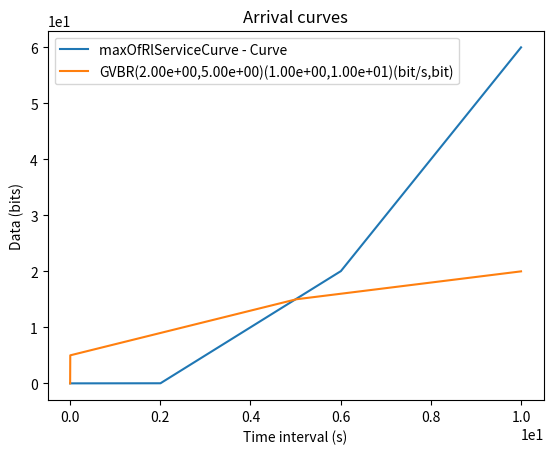

Here is the Python script that generated this plot:
#!/usr/bin/python3
#
# This file is part of xTFA
# Copyright (c) 2021-2022 Ludovic Thomas (ISAE-SUPAERO)
# 
# This program is free software: you can redistribute it and/or modify  
# it under the terms of the GNU General Public License as published by  
# the Free Software Foundation, version 3.
#
# This program is distributed in the hope that it will be useful, but 
# WITHOUT ANY WARRANTY; without even the implied warranty of 
# MERCHANTABILITY or FITNESS FOR A PARTICULAR PURPOSE. See the GNU 
# General Public License for more details.
#
# You should have received a copy of the GNU General Public License 
# along with this program. If not, see <http://www.gnu.org/licenses/>.

"""
This module contains a toolbox for classical min-plus curves and min-plus operations
"""

import copy
import itertools
from typing import List, Tuple, Union
import numpy as np
import matplotlib.pyplot as plt
import math

def copydoc(fromfunc, sep="\n"):
    """
    Decorator: Copy the docstring of `fromfunc`
    """
    def _decorator(func):
        sourcedoc = fromfunc.__doc__
        if func.__doc__ == None:
            func.__doc__ = sourcedoc
        else:
            func.__doc__ = sep.join([sourcedoc, func.__doc__])
        return func
    return _decorator

#EXCEPTIONS

class ArrivalCurveNotDefinedForThisValue(Exception):
    def __init__(self,s_value,**kargs):
        self._s_value = s_value
        self._string = kargs.get("string","The arrival curve is not defined for value %e" % (self._s_value))
    def __str__(self):
        return(self._string)
    def getSValue(self):
        return self._s_value

class LocallyUnstableSystem(Exception):
    def __str__(self):
        return("Cannot compute delay bound because the system bounds are unstable: the long-term rate of the service curve is lower than the long-term rate of the arrival curve")

#CURVES
class Curve:
    '''
    General interface for arrival curves
    '''
    _name: str

    def __init__(self, **kargs):
        self._name = kargs.get("name","")

    def set_name(self, name: str) -> None:
        self._name = name

    def get_name(self) -> str:
        return self._name
    
    def ceil_bursts(self) -> None:
        raise NotImplementedError()

    def __mul__(self, curve: 'Curve') -> 'Curve':
        """ Min-Plus convolution of two curves

        Arguments:
            curve {Curve} -- the curve with which to do the min-plus convolution
        
        Returns:
            Curve -- self (min-plus convolution) serviceCurve
        """
        return NotImplemented
    
    def __mod__(self, sc: 'Curve') -> float:
        """ (Positive) Maximal horizontal distance between self as arrival curve et sc as service curve, or 0 if self is always left

        Arguments:
            sc {Curve} -- the service curve
        
        Returns:
            float -- h(self,sc), maximum horizontal distance
        """
        return NotImplemented

    def get_max_vertical_distance(self, serviceCurve: 'Curve') -> float:
        return NotImplemented


    def worsen_arrival_curve_due_to_clock_async(self, rho: float, eta: float) -> 'Curve':
        """Worsen the arrival curve because we change the observing clock
        When the network is not synchronized

        Args:
            rho (float): stability bound of the clocks in the network
            eta (float): time-jitter bound of the clocks in the network

        Returns:
            Curve: the worsened curve
        """
        return NotImplemented
    
    def worsen_arrival_curve_due_to_clock_sync(self, rho: float, eta: float, delta:float) -> 'Curve':
        """Worsen the arrival curve because we change the observing clock.
        When the network is synchronized.

        Args:
            rho (float): stability bound of the clocks in the network
            eta (float): time-jitter bound of the clocks in the network
            delta (float): synchronization precision

        Returns:
            Curve: the worsened curve
        """
        return NotImplemented


    def __add__(self, curve: 'Curve') -> 'Curve':
        """ Addition of two curves

        Arguments:
            curve {Curve} -- the curve to add to self
        
        Returns:
            Curve -- the addition self + curve
        """
        return NotImplemented
    
    def __truediv__(self, curve: 'Curve') -> 'Curve':
        """ Min-plus deconvolution of 'self' by 'curve'

        Args:
            curve (Curve): the curve on the right of the deconvolution

        Returns:
            Curve: the result of the min-plus deconvolution
        """
        return NotImplemented

    def __eq__(self, o: object) -> bool:
        """Checks the equality between two curves
        """
        return False

    def is_dominating(self, other: 'Curve') -> bool:
        """ Returns True if self is dominating other. 
            That is for all t>=0, self(t) >= other(t)

            in convex piecewise linear curve, self dominates other if self * other is the same as other
        """
        return (self * other).__eq__(other)

    def get_value_at_s(self, s: float) -> float:
        """Returns the value of the arrival curve at s - if it exists
        
        Arguments:
            s {float} -- the value at which to compute the arrival curve
        
        Returns:
            float -- the value of the arrival curve at s - if it exists
        """
        return NotImplemented

    def get_value_at_s_plus(self, s: float) -> float:
        """Returns lim_{x->s,x>s} of the value of the arrival curve
        
        Arguments:
            s {float} -- s
        
        Returns:
            float -- lim_{x->s,x>s}(alpha(x))
        """
        return NotImplemented
    
    def get_value_at_s_moins(self, s: float) -> float:
        """Returns lim_{x->s,x<s} of the value of the arrival curve - if it exists
        
        Arguments:
            s {float} -- s
        Returns:
            float -- lim_{x->s,x<s}(alpha(x)) 
        """
        return NotImplemented

    def return_curve_with_packetization(self, packetMaxSize: int, **kargs) -> 'Curve':
        """Returns a new curve that is representing self, whose burst has been increased due to a packetizer

        Args:
            packetMaxSize (int): the maximum packet size for the flow packetized
            **link_capacity (float): (optional) the capacity of the input link to which the packetizer is connected

        Returns:
            Curve: the arrival curve with augmented burst due to packetization
        """
        return NotImplemented

    def get_packetization_penalty_curve(self, packetMaxSize: int, **kargs) -> 'Curve':
        """ Returns only the penalty due to packetization.
        Ie self.addPacketizationEffectReturnNewCurve() = self + self.getPacketizationPenaltyCurve()
        """
        raise NotImplementedError()

    def __str__(self, **kargs) -> str:
        return "Curve"

    def get_interesting_xmax_for_plot(self) -> float:
        return 10

    def to_leaky_bucket_with_minimum_burst(self) -> 'LeakyBucket':
        """Returns the leaky-bucket arrival curve that 
            - dominates the curve self
            - is not dominated
            - has the minimum burst among the leaky-bucket satifying the above conditions

        Returns:
            LeakyBucket: the leaky bucket meeting the above rules
        """
        return NotImplemented

    def to_leaky_bucket_with_minimum_rate(self) -> 'LeakyBucket':
        """Returns the leaky-bucket arrival curve that 
            - dominates the curve self
            - is not dominated
            - has the minimum rate among the leaky-bucket satifying the above conditions

        Returns:
            LeakyBucket: the leaky bucket meeting the above rules
        """
        return NotImplemented
    
    def worsen_service_curve_due_to_clock_async(self, rho: float, eta: float) -> 'Curve':
        return NotImplemented

    def worsen_service_curve_due_to_clock_sync(self, rho: float, eta: float, delta: float) -> 'Curve':
        return NotImplemented

class NoCurve(Curve):
    '''
    Arrival curve of a 'no flow'
    '''

    def __init__(self, **kargs) -> None:
        super(NoCurve,self).__init__(**kargs)
    
    @copydoc(Curve.get_value_at_s)
    def get_value_at_s(self, s: float) -> float:
        return float(0)

    @copydoc(Curve.get_value_at_s_moins)
    def get_value_at_s_moins(self, s: float) -> float:
        if(s<=0):
            raise ArrivalCurveNotDefinedForThisValue(s,string=("Value not defined for lim_{x<%e,x->%e}" % (s,s)))
        return float(0)

    @copydoc(Curve.get_value_at_s_plus)
    def get_value_at_s_plus(self, s: float) -> float:
        return float(0)

    @copydoc(Curve.__mod__)
    def __mod__(self, serviceCurve: Curve) -> float:
        return float(0)

    @copydoc(Curve.__mul__)
    def __mul__(self, o: Curve) -> Curve:
        if (isinstance(o, Curve)):
            return NoCurve()
        raise TypeError("unsupported operand type(s) for * or mul(): %s and %s" % (type(self).__name__, type(o).__name__))

    @copydoc(Curve.__add__)
    def __add__(self, o: Curve) -> Curve:
        if(isinstance(o,Curve)):
            return copy.deepcopy(o)
        raise TypeError("unsupported operand type(s) for + or add(): %s and %s" % (type(self).__name__, type(o).__name__))

    def __eq__(self, o: object) -> bool:
        if(isinstance(o, NoCurve)):
            return True
        if(isinstance(o, Curve)):
            return o.__eq__(self)
        return super().__eq__(o)

    @copydoc(Curve.return_curve_with_packetization)
    def return_curve_with_packetization(self, packetMaxSize: int, **kargs) -> Curve:
        return NoCurve()
    
    @copydoc(Curve.get_packetization_penalty_curve)
    def get_packetization_penalty_curve(self, packetMaxSize: int, **kargs) -> 'Curve':
        return NoCurve()

    def __str__(self, **kargs):
        return "NoCurve"
    
    def to_leaky_bucket_with_minimum_burst(self) -> 'LeakyBucket':
        return LeakyBucket(0.0, 0.0)

    def to_leaky_bucket_with_minimum_rate(self) -> 'LeakyBucket':
        return LeakyBucket(0.0, 0.0)
        
    def worsen_arrival_curve_due_to_clock_async(self, rho: float, eta: float) -> 'Curve':
        return NoCurve()
    
    def worsen_arrival_curve_due_to_clock_sync(self, rho: float, eta: float, delta: float) -> 'Curve':
        return NoCurve()

class InfiniteCurve(Curve):
    '''
    this corresponds to delta_0
    '''

    def __init__(self, **kargs):
        super().__init__(**kargs)
    
    @copydoc(Curve.get_value_at_s)
    def get_value_at_s(self, s: float) -> float:
        if(s <= 0):
            return float(0)
        return float('inf')

    @copydoc(Curve.get_value_at_s_moins)
    def get_value_at_s_moins(self, s: float) -> float:
        if(s<=0):
            raise ArrivalCurveNotDefinedForThisValue(s,string=("Value not defined for lim_{x<%e,x->%e}" % (s,s)))
        return float('inf')

    @copydoc(Curve.get_value_at_s_plus)
    def get_value_at_s_plus(self, s: float) -> float:
        return float('inf')

    @copydoc(Curve.__mod__)
    def __mod__(self, serviceCurve: Curve) -> float:
        raise TypeError("unsupported operand type(s) for %% or mod(): %s and %s" % (type(self).__name__, type(serviceCurve).__name__))

    @copydoc(Curve.__mul__)
    def __mul__(self, o: Curve) -> Curve:
        return copy.deepcopy(o)

    @copydoc(Curve.__add__)
    def __add__(self, o: Curve) -> Curve:
        return InfiniteCurve()

    def __eq__(self, o: object) -> bool:
        if(isinstance(o, InfiniteCurve)):
            return True
        return False

    @copydoc(Curve.return_curve_with_packetization)
    def return_curve_with_packetization(self, packetMaxSize: int, **kargs) -> Curve:
        return InfiniteCurve()
    
    @copydoc(Curve.get_packetization_penalty_curve)
    def get_packetization_penalty_curve(self, packetMaxSize: int, **kargs) -> 'Curve':
        #There is no penalty to add to an already-infinite arrival curve"
        return NoCurve()
    
    def __str__(self, **kargs):
        return "InfinitveCurve"
    
    def worsen_arrival_curve_due_to_clock_sync(self, rho: float, eta: float, delta: float) -> 'Curve':
        return InfiniteCurve()
    
    def worsen_arrival_curve_due_to_clock_async(self, rho: float, eta: float) -> 'Curve':
        return InfiniteCurve()

class LeakyBucket(Curve):
    '''
    Leaky-bucket arrival curve: alpha(s) = s*self._rate + self.burst
    '''

    def __init__(self, rate: float, burst: float, **kargs) -> None:
        super(LeakyBucket,self).__init__(**kargs)
        self._burst = burst
        self._rate = rate
    
    def ceil_bursts(self) -> None:
        self._burst = math.ceil(self._burst)

    def get_rate(self) -> float:
        return self._rate

    def get_burst(self) -> float:
        return self._burst
    
    def is_same_lb(self, lb: 'LeakyBucket') -> bool:
        return ((self._burst == lb._burst) and (self._rate == lb._rate))
    
    def yToX(self, y:float)->float:
        if (y<= self.get_burst()):
            return 0
        return ((y-self.get_burst())/self.get_rate())
    
    @copydoc(Curve.get_value_at_s)
    def get_value_at_s(self, s: float) -> float:
        if(s==0):
            return 0
        return self.get_value_at_s_plus(s)

    @copydoc(Curve.get_value_at_s_plus)
    def get_value_at_s_plus(self, s: float) -> float:
        return self._burst + float(s) * self._rate
    
    @copydoc(Curve.get_value_at_s_moins)
    def get_value_at_s_moins(self, s: float) -> float:
        if(s<=0):
            raise ArrivalCurveNotDefinedForThisValue(s,string=("Value not defined for lim_{x<%e,x->%e}" % (s,s)))
        return self.get_value_at_s_plus(s)

    @copydoc(Curve.__mod__)
    def __mod__(self, serviceCurve: Curve) -> float:
        if( isinstance(serviceCurve, NoCurve) ):
            raise LocallyUnstableSystem()
        if( isinstance(serviceCurve, RateLatencyServiceCurve) ):
            if(self.get_rate() > serviceCurve.get_rate()):
                raise LocallyUnstableSystem()
            return (serviceCurve.get_latency() + self.get_burst() / serviceCurve.get_rate())
        if(isinstance(serviceCurve, MaxOfRateLantencies)):
            m = serviceCurve.y_to_x(self.get_burst())
            for x2 in serviceCurve._discontinuities:
                x1 = self.yToX(serviceCurve.get_value_at_s(x2))
                m = max(m, x2-x1)
            return m
        raise TypeError("unsupported operand type(s) for %% or mod(): %s and %s" % (type(self).__name__, type(serviceCurve).__name__))

    def get_max_vertical_distance(self, serviceCurve: Curve) -> float:
        if(isinstance(serviceCurve, RateLatencyServiceCurve)):
            return (self._burst + (self._rate * serviceCurve.get_latency()))
        if(isinstance(serviceCurve, BoundedDelayServiceCurve)):
            return (self.get_value_at_s_plus(serviceCurve.getDelay()))
        if(isinstance(serviceCurve, DGVBR)):
            if(serviceCurve.get_gvbr().get_first_lb().get_rate() < self.get_rate()):
                raise AssertionError("The current min plus toolbox cannot compute the highest vertical distance of LB versus GVBR when the first LB in the GVBR has a rate striclty lower than our rate")
            return self.get_value_at_s(serviceCurve.get_latency())
        if(isinstance(serviceCurve, LeakyBucket)):
            if(serviceCurve.get_rate() < self.get_rate()):
                raise LocallyUnstableSystem()
            return (self.get_burst() - serviceCurve.get_burst())
        raise TypeError("unsupported type(s) for getMaxVerticalDistance: %s and %s" % (type(self).__name__, type(serviceCurve).__name__))

    def compute_intersection(self, lbArrival: 'LeakyBucket') -> Tuple[float, bool]:
        """Computes the intersection point with another leaky-bucket arrival curbe
        
        Arguments:
            lbArrival {LeakyBucket} -- the leaky bucket arrival curve whith which to compute the 
        
        Returns:
            tuple -- (x_inter,belowBefore) : with x_inter, the intersection point between the two leaky buckets, or -1 if they have the same rate
                                                belowBefore is true if self is before the intersection, false otherwise. If x_inter = -1, belowBefore is true if self is below lbArrival everywhere.
        """
        
        if(self._rate == lbArrival._rate):
            return (-1, self._burst < lbArrival._burst)
        x_intersection = (lbArrival._burst - self._burst)/(self._rate - lbArrival._rate)
        if(x_intersection <= 0):
            #they intersect in the negative domain, so in the positive (utile) domain, one of them dominates the other
            #the one that has the smallest rate is always below
            return (-1, self._rate < lbArrival._rate)
        #x positive, self is below before if it has a higher rate
        return (x_intersection, (self._rate > lbArrival._rate))

    def __mul__(self, o: Curve) -> Curve:
        if(isinstance(o,NoCurve)):
            return NoCurve
        if(isinstance(o,LeakyBucket)):
            return GVBR([copy.deepcopy(self),copy.deepcopy(o)]).simplify()
        if(isinstance(o,GVBR)):
            return (o * self)
        if(isinstance(o,BoundedDelayServiceCurve)):
            return DGVBR(o.getDelay(), GVBR([copy.deepcopy(self)]))
        #TODO here
        raise TypeError("unsupported operand type(s) for * or mul(): %s and %s" % (type(self).__name__, type(o).__name__))
    
    def __add__(self, curve: Curve) -> Curve:
        if(isinstance(curve, LeakyBucket)):
            return LeakyBucket(self._rate + curve._rate, self._burst + curve._burst)
        if(isinstance(curve, NoCurve)):
            return LeakyBucket(self._rate, self._burst)
        if(isinstance(curve, GVBR)):
            return (curve + self)
        raise TypeError("unsupported operand type(s) for + or add(): %s and %s" % (type(self).__name__, type(curve).__name__))

    @copydoc(Curve.__truediv__)
    def __truediv__(self, curve: Curve) -> Curve:
        if (isinstance(curve, BoundedDelayServiceCurve)):
            return LeakyBucket(self._rate, self._burst + self._rate * curve.getDelay())
        if (isinstance(curve, RateLatencyServiceCurve)):
            return LeakyBucket(self._rate, self._burst + self._rate * curve.get_latency())
        raise TypeError("unsupported operand type(s) for * or mul(): %s and %s" % (type(self).__name__, type(curve).__name__))

    def __eq__(self, o: object) -> bool:
        if(isinstance(o,NoCurve)):
            return ((self._rate == 0.0) and (self._burst == 0.0))
        if(isinstance(o, LeakyBucket)):
            return ((self._rate == o._rate) and (self._burst == o._burst))
        if(isinstance(o, Curve)):
            return o.__eq__(self)
        return super().__eq__(o)


    @copydoc(Curve.get_packetization_penalty_curve)
    def get_packetization_penalty_curve(self, packetMaxSize: int, **kargs) -> 'Curve':
        if ("link_capacity" in kargs.keys()):
            c = kargs.get("link_capacity")
            if (c > self._rate):
                #link capacity provided, can use better result 
                # see thm1, doi:10.1109/RTSS46320.2019.00035
                return LeakyBucket(0.0, (self._rate / c) * packetMaxSize)
                #else: in any case the burst increase cannot be more than packetMaxSize, so proceed to default return
        #link capacity not provided, traditionnal result
        return LeakyBucket(0.0, packetMaxSize)

    @copydoc(Curve.return_curve_with_packetization)
    def return_curve_with_packetization(self, packetMaxSize: int, **kargs) -> Curve:
        return self + self.get_packetization_penalty_curve(packetMaxSize, **kargs)

    def __str__(self, **kargs) -> str:
        return "LB" + self.rate_burst_string_pair(**kargs) + "(bit/s,bit)"
    
    def rate_burst_string_pair(self, **kargs) -> str:
        digits = kargs.get("digits", 2)
        return ("(%.*e,%.*e)" % (digits, self._rate, digits,  self._burst))

    def get_interesting_xmax_for_plot(self) -> float:
        return (2*self.get_burst() / self.get_rate())

    def to_leaky_bucket_with_minimum_burst(self) -> 'LeakyBucket':
        return self

    def to_leaky_bucket_with_minimum_rate(self) -> 'LeakyBucket':
        return self
    
    def worsen_arrival_curve_due_to_clock_async(self, rho: float, eta: float) -> 'Curve':
        newRate = rho*self.get_rate()
        newBurst = self.get_burst() + self.get_rate() * eta
        return LeakyBucket(newRate,newBurst)
    
    def worsen_arrival_curve_due_to_clock_sync(self, rho: float, eta: float, delta: float) -> 'Curve':
        firstLb = self.worsen_arrival_curve_due_to_clock_async(rho,eta)
        secondBurst = self.get_burst() + 2 * self.get_rate() * delta
        return (firstLb * LeakyBucket(self.get_rate(), secondBurst))
        
class GVBR(Curve):
    """Generalized VBR arrival curve - see example and proposition 1.4.1 of the network calculus book
        A convolution of 2 or more leaky-bucket arrival curves   
    """
    _listLb: List[LeakyBucket]

    def __init__(self, *args, **kargs) -> None:
        super(GVBR,self).__init__(**kargs)
        self._listDiscontinuities = list()
        self._listLbIndexes = list()
        if(args):
            self._listLb = self.copy_remove_duplicates(args[0])
            self.__update_discontinuityLists()
        else:
            self._listLb = list()
            
    def get_burst(self) -> float:
        """Return the burst of the most bursty leaky-bucket

        Returns:
            float: The burst of the most bursty leaky-bucket
        """
        return self._getLastLb().get_burst()
    
    def simplify(self) -> Curve:
        """Simplify to a leaky bucket object if self is composed of a unique leakybucket

        Returns:
            Curve: either self or its unique leaky bucket if self is made of one unisue LB
        """
        if(not(self._listDiscontinuities)):
            return self._listLb[self._listLbIndexes[0]]
        return self
    
    def copy_remove_duplicates(self, initialList: List[LeakyBucket]) -> List[LeakyBucket]:
        retList = list()
        for lb in initialList:
            found = False
            for lbb in retList:
                if lb.is_same_lb(lbb):
                    found = True
            if(not found):
                retList.append(copy.deepcopy(lb))
        return retList

    def y_to_x(self, y:float)->float:
        return (max(lb.yToX(y) for lb in self._listLb))
        
    def __mul__(self, o: Curve) -> Curve:
        if(isinstance(o,GVBR)):
            return GVBR(copy.deepcopy(self._listLb) + copy.deepcopy(o._listLb)).simplify()
        if(isinstance(o,LeakyBucket)):
            l = copy.deepcopy(self._listLb)
            l.append(copy.deepcopy(o))
            return GVBR(l).simplify()
        if(isinstance(o,NoCurve)):
            return NoCurve()
        raise TypeError("unsupported operand type(s) for * or mul(): %s and %s" % (type(self).__name__, type(o).__name__))

    @copydoc(Curve.__truediv__)
    def __truediv__(self, curve: Curve) -> Curve:
        if (isinstance(curve, BoundedDelayServiceCurve)):
            newList = [lb / curve for lb in self._listLb]
            return GVBR(newList)

    def __add__(self, o: Curve) -> Curve:
        if(isinstance(o,NoCurve)):
            return copy.deepcopy(self)
        if(isinstance(o,LeakyBucket)):
            return self + GVBR([o])
        if(isinstance(o,GVBR)):
            return (self.__add_with_GVBR(o))
        raise TypeError("unsupported operand type(s) for + or add(): %s and %s" % (type(self).__name__, type(o).__name__))

    @copydoc(Curve.return_curve_with_packetization)
    def return_curve_with_packetization(self, packetMaxSize: int, **kargs) -> Curve:
        newLbList = list()
        for lb in self._listLb:
            # add packetization effect to each of the leaky-buckets
            newLbList.append(lb.return_curve_with_packetization(packetMaxSize, **kargs))
        #create a new GVBR flow from this new list of leaky buckets
        return GVBR(newLbList).simplify()

    def _getActiveLBJustBeforeX(self, x: float) -> int:
        if x in self._listDiscontinuities:
            index = self._listDiscontinuities.index(x)
            return self._listLb[self._listLbIndexes[index]]
        return self._get_active_lb_at_s(x)
    
    def _getLastLb(self) -> Union[LeakyBucket,NoCurve]:
        if(not self._listLb):
            return NoCurve()
        if(not self._listLbIndexes):
            return self._listLb[0]
        return self._listLb[self._listLbIndexes[-1]]

    def _getFirstLb(self) -> Curve:
        if(not self._listLb):
            return NoCurve()
        if(not self._listLbIndexes):
            return self._listLb[0]
        return self._listLb[self._listLbIndexes[0]]
    
    def to_leaky_bucket_with_minimum_rate(self) -> 'LeakyBucket':
        return self._getLastLb().to_leaky_bucket_with_minimum_rate()
    
    def to_leaky_bucket_with_minimum_burst(self) -> 'LeakyBucket':
        return self._getFirstLb().to_leaky_bucket_with_minimum_burst()


    def __add_with_GVBR(self, other: 'GVBR') -> 'GVBR':
        new_lb_list = list()
        discontinuitySet = set(self._listDiscontinuities)
        discontinuitySet = discontinuitySet.union(other._listDiscontinuities)
        
        discontinuities = list(discontinuitySet)
        discontinuities.sort()

        for discont in discontinuities:
            #Two leaky buckets valid just before the discontinuity...
            lb0 = self._getActiveLBJustBeforeX(discont)
            lb1 = other._getActiveLBJustBeforeX(discont)
            #sum them
            lbsum = lb0 + lb1
            #add result to new lb list
            new_lb_list.append(lbsum)
        #Now, add the last segment (after all the discontinuity)
        new_lb_list.append(self._getLastLb() + other._getLastLb())

        retObj = GVBR(new_lb_list)
        return(retObj)

    def get_discontinuity_list(self):
        return self._listDiscontinuities
    
    def get_index_list(self):
        return self._listLbIndexes

    def get_first_left_lb_index(self) -> int:
        candidateI = 0
        candidate = self._listLb[0]
        for j in range(len(self._listLb) - 1):
            iI = j + 1
            lb = self._listLb[iI]
            if (lb.get_burst() <= candidate.get_burst()):
                if (lb.get_burst() < candidate.get_burst()):
                    candidateI = iI
                    candidate = self._listLb[candidateI]
                    continue
                if (lb.get_rate() < candidate.get_rate()):
                    candidateI = iI
                    candidate = self._listLb[candidateI]
        return candidateI

    def ceil_bursts(self) -> None:
        for lb in self._listLb:
            lb.ceil_bursts()

    def get_lb_with_smallest_rate(self, m: List[int]):
        candidate = m[0]
        for current in m:
            if (self._listLb[current].get_rate() < self._listLb[candidate].get_rate()):
                candidate = current
        return candidate
    
    def get_first_lb(self) -> LeakyBucket:
        return self._listLb[self.get_first_left_lb_index()]

    def __update_discontinuityLists(self):
        self._listDiscontinuities.clear()
        self._listLbIndexes.clear()

        discontinuityDictionnary = dict()
        dominationDictionnary = dict()

        #select two leaky buckets
        for indexes in itertools.combinations(range(len(self._listLb)),r=2):
            lb0 = self._listLb[indexes[0]]
            lb1 = self._listLb[indexes[1]]
            #compute intersection
            (intersection,lb0Belowlb1Before) = lb0.compute_intersection(lb1)
            if(intersection < 0):
                #no intersection, we have a domination
                dominant = None
                domine = None
                if(lb0Belowlb1Before):
                    dominant = indexes[1]
                    domine = indexes[0]
                else:
                    dominant = indexes[0]
                    domine = indexes[1]
                if(dominant not in dominationDictionnary.keys()):
                    dominationDictionnary[dominant] = list()
                dominationDictionnary[dominant].append(domine)
            else:
                before = None
                after = None
                if(lb0Belowlb1Before):
                    before = indexes[0]
                    after = indexes[1]
                else:
                    before = indexes[1]
                    after = indexes[0]
                #Intersection, we add it to the discontinuity dictionnary if not already existing
                if(intersection not in discontinuityDictionnary.keys()):
                    # We might have several intersections at the same point
                    # yeah, it's corner case, and yeah, real-number equality and so and so
                    # but here, let's have a workaround by storing all the intersections situations and then
                    # finding the true (min) instersection
                    discontinuityDictionnary[intersection] = list()

                discontinuityDictionnary[intersection].append((before, after))

        #Now, we can change our data into lists
        #We first need to know which arrival curve is below all others at beginning.
        sorted_keys = list(discontinuityDictionnary.keys())
        sorted_keys.sort()
        #get first LB
        currentBelow = self.get_first_left_lb_index()
        #Then we start building the list
        for current_intersection in sorted_keys:
            chainFinished = False
            foundNext = False
            mNext = currentBelow
            while(not chainFinished):
                #If the lb below before the intersection is the lb currently below, process:
                possibleNexts = list()
                for possibleIntersection in discontinuityDictionnary[current_intersection]:
                    if(possibleIntersection[0]==mNext):
                        possibleNexts.append(possibleIntersection[1])
                if(possibleNexts):
                    foundNext = True
                    mNext = self.get_lb_with_smallest_rate(possibleNexts)
                else: 
                    chainFinished = True
            if(foundNext):
                self._listLbIndexes.append(currentBelow)
                self._listDiscontinuities.append(current_intersection)
                currentBelow = mNext
        #And at the end add the current below as the last lb below
        self._listLbIndexes.append(currentBelow)
    

    @copydoc(Curve.get_value_at_s)
    def get_value_at_s(self, s: float) -> float:
        if(s==0):
            return 0
        return self.get_value_at_s_plus(s)

    @copydoc(Curve.get_value_at_s_moins)
    def get_value_at_s_moins(self, s: float) -> float:
        if(s<=0):
            raise ArrivalCurveNotDefinedForThisValue(s,string=("Value not defined for lim_{x<%e,x->%e}" % (s,s)))
        return self.get_value_at_s_plus(s)
    

    def _get_active_lb_at_s(self, s: float) -> Curve:
        if(not self._listLb):
            return NoCurve()
        if(not self._listDiscontinuities):
            return (self._listLb[self._listLbIndexes[0]])
        i = -1
        val = 0
        while(val < s):
            i += 1
            if(i >= len(self._listDiscontinuities)):
                break
            val = self._listDiscontinuities[i]
        #We have identified the leaky bucket "in action" at s, get its value
        if (i<0):
            i = 0
        return (self._listLb[self._listLbIndexes[i]])


    @copydoc(Curve.get_value_at_s_plus)
    def get_value_at_s_plus(self, s: float) -> float:
        return self._get_active_lb_at_s(s).get_value_at_s_plus(s)
    
    def get_delay_bound_location(self, serviceCurve: 'RateLatencyServiceCurve') -> Tuple[float,float,float]:
        i=0
        x=0
        lb=self._listLb[self._listLbIndexes[i]]
        while((i < len(self._listDiscontinuities)) and (lb.get_rate() > serviceCurve.get_rate())):
            x = self._listDiscontinuities[i]
            i += 1
            lb=self._listLb[self._listLbIndexes[i]]
        if(lb.get_rate() > serviceCurve.get_rate()):
            raise LocallyUnstableSystem()
        y = float(self.get_value_at_s_plus(x))
        if(isinstance(serviceCurve,RateLatencyServiceCurve)):
            x_2 = serviceCurve.get_latency() + (y/serviceCurve.get_rate())
            self.x_2 = x_2
            self.x = x
            return (x,x_2,y)

    @copydoc(Curve.__mod__)
    def __mod__(self, serviceCurve: Curve) -> float:

        if(isinstance(serviceCurve,RateLatencyServiceCurve)):
            x, x_2, y = self.get_delay_bound_location(serviceCurve)
            return (x_2 - x)

        if (isinstance(serviceCurve,BoundedDelayServiceCurve)):
            return serviceCurve.getDelay()
        
        if (isinstance(serviceCurve,MaxOfRateLantencies)):
            m = 0
            for x1 in [0] + self._listDiscontinuities:
                x2 = serviceCurve.y_to_x(self.get_value_at_s_plus(x1))
                m = max(m,x2-x1)
            for x2 in serviceCurve._discontinuities:
                x1 = self.y_to_x(serviceCurve.get_value_at_s(x2))
                m = max(m,x2-x1)
            return m

        raise TypeError("unsupported operand type(s) for %% or mod(): %s and %s" % (type(self).__name__, type(serviceCurve).__name__))

    def get_max_vertical_distance(self, serviceCurve: Curve) -> float:
        if(isinstance(serviceCurve,RateLatencyServiceCurve)):
            candidateBacklog = self.get_value_at_s_plus(0.0)
            for x in self._listDiscontinuities + [serviceCurve.get_latency()] :
                #the max vertical distance is necessarely at a discontinuity (either one of ours OR the rate-latency discontinuity)
                thisBacklog = (self.get_value_at_s_plus(x) - serviceCurve.get_value_at_s_plus(x))
                if(thisBacklog > candidateBacklog):
                    candidateBacklog = thisBacklog
            return candidateBacklog
        if(isinstance(serviceCurve, BoundedDelayServiceCurve)):
            return (self.get_value_at_s_plus(serviceCurve.getDelay()))

        raise TypeError("unsupported operand type(s) for %% or mod(): %s and %s" % (type(self).__name__, type(serviceCurve).__name__))


    def get_interesting_xmax_for_plot(self) -> float:
        if(self._listDiscontinuities):
            return 1.5*self._listDiscontinuities[-1]
        return self._listLb[self._listLbIndexes[0]].get_interesting_xmax_for_plot()
    
    def __eq__(self, o: object) -> bool:
        if(isinstance(o, NoCurve) or isinstance(o, LeakyBucket)):
            for i in self._listLbIndexes:
                lb = self._listLb[i]
                if (lb != o):
                    return False
            return True
        if(isinstance(o, GVBR)):
            if (set(self._listDiscontinuities) != set(o._listDiscontinuities)):
                return False
            # same size for discontinuities, so same size as well for indexes
            for i in range(len(self._listLbIndexes)):
                if(self._listLb[self._listLbIndexes[i]] != o._listLb[o._listLbIndexes[i]]):
                    return False
            return True
        if(isinstance(o, Curve)):
            return o.__eq__(self)
        return super().__eq__(o)

    def __str__(self, **kargs) -> str:
        s = "GVBR"
        for i in self._listLbIndexes:
            s += self._listLb[i].rate_burst_string_pair(**kargs)
        s += "(bit/s,bit)"
        return s
    
    def worsen_arrival_curve_due_to_clock_async(self, rho: float, eta: float) -> 'Curve':
        newCurve = InfiniteCurve()
        for mlb in self._listLb:
            new_mlb = mlb.worsen_arrival_curve_due_to_clock_async(rho,eta)
            newCurve = newCurve * new_mlb
        return newCurve
    
    def worsen_arrival_curve_due_to_clock_sync(self, rho: float, eta: float, delta: float) -> 'Curve':
        newCurve = InfiniteCurve()
        for mlb in self._listLb:
            new_mlb = mlb.worsen_arrival_curve_due_to_clock_sync(rho,eta,delta)
            newCurve = newCurve * new_mlb
        return newCurve
    
    def get_packetization_penalty_curve(self, packetMaxSize: int, **kargs) -> 'Curve':
        retCurve = InfiniteCurve()
        for lb in self._listLb:
            penaltyLb = lb.get_packetization_penalty_curve(packetMaxSize,**kargs)
            retCurve = retCurve * penaltyLb
        return retCurve


class RateLatencyServiceCurve(Curve):
    def __init__(self, rate: float, latency: float, **kargs) -> None:
        super(RateLatencyServiceCurve,self).__init__(**kargs)
        self._rate=rate
        self._latency=latency
        
    def y_to_x(self, y:float)->float:
        return ((y/self.get_rate())+self.get_latency())

    def get_rate(self) -> float:
        return self._rate

    def get_latency(self) -> float:
        return self._latency
    
    @copydoc(Curve.get_value_at_s)
    def get_value_at_s(self, s: float) -> float:
        if(s <= self._latency):
            return float(0)
        else:
            return (float(s) - self._latency) * self._rate

    @copydoc(Curve.get_value_at_s_plus)
    def get_value_at_s_plus(self, s: float) -> float:
        return self.get_value_at_s(s)
    
    @copydoc(Curve.get_value_at_s_moins)
    def get_value_at_s_moins(self,s: float) -> float:
        if(s<=0):
            raise ArrivalCurveNotDefinedForThisValue(s,string=("Value not defined for lim_{x<%e,x->%e}" % (s,s)))
        return self.get_value_at_s(s)

    @copydoc(Curve.__mod__)
    def __mod__(self, serviceCurve: Curve) -> float:
        raise TypeError("unsupported operand type(s) for %% or mod(): %s and %s" % (type(self).__name__, type(serviceCurve).__name__))
    
    def __mul__(self, o: Curve) -> Curve:
        if (isinstance(o,BoundedDelayServiceCurve)):
            new_rl = copy.deepcopy(self)
            new_rl._latency += o.getDelay()
            return new_rl
        if (isinstance(o,RateLatencyServiceCurve)):
            #Add latencies, get minimum rate
            new_latency = self.get_latency() + o.get_latency()
            new_rate = min(self.get_rate(), o.get_rate())
            new_rl = RateLatencyServiceCurve(new_rate,new_latency)
            return new_rl
        raise TypeError("unsupported operand type(s) for * or mul(): %s and %s" % (type(self).__name__, type(o).__name__))
    
    def __eq__(self, o: object) -> bool:
        if(isinstance(o, NoCurve)):
            return (self._rate == 0.0)
        if(isinstance(o,LeakyBucket) or isinstance(o,GVBR)):
            if(self._rate > 0.0):
                if(self._latency > 0.0):
                    return False
                return o.__eq__(LeakyBucket(self._rate, 0.0))
            return o.__eq__(NoCurve())
        if(isinstance(o, RateLatencyServiceCurve)):
            return ((self._rate == o._rate) and (self._latency ==  o._latency))
        return super().__eq__(o)

    def substract_latest_lb(self, curveToSubstract: Curve) -> None:
        if(isinstance(curveToSubstract, NoCurve)):
            #do not substract anything
            return
        if(isinstance(curveToSubstract, LeakyBucket)):
            b = curveToSubstract.get_burst()
            r = curveToSubstract.get_rate()
            R = self._rate
            T = self._latency
            #substract rate
            self._rate = R - r
            #latency is increased by the following formula
            self._latency = T + (b / (R - r)) + ((T * r) / (R - r))
            return
        if(isinstance(curveToSubstract, GVBR)):
            self.substract_latest_lb(curveToSubstract._getLastLb())
            return
        raise TypeError("unsupported substractLatestLB with %s" % (type(curveToSubstract).__name__))

    def __str__(self, **kargs) -> str:
        digits = kargs.get("digits", 2)
        return ("RL(%.*e,%.*e)(bit/s,s)" % (digits, self._rate, digits, self._latency)) 
    
    def compute_intersection(self, rl: 'RateLatencyServiceCurve') -> Tuple[float,float]:
        """Returns the (x,y) intersection with rl
        """
        if (self.get_rate() == rl.get_rate()):
            return (-1,-1)
        highestLatency: RateLatencyServiceCurve
        lowestLatency: RateLatencyServiceCurve
        if (self.get_latency() > rl.get_latency()):
            highestLatency = self
            lowestLatency = rl
        else:
            highestLatency = rl
            lowestLatency = self
        if (lowestLatency.get_rate() > highestLatency.get_rate()):
            return (-1,-1)
        x = ((rl.get_rate()*rl.get_latency())-(self.get_rate()*self.get_latency()))/(rl.get_rate()-self.get_rate())
        return(x, self.get_value_at_s(x))
    
    def worsen_service_curve_due_to_clock_async(self, rho: float, eta: float) -> 'Curve':
        return RateLatencyServiceCurve(self.get_rate()/rho,eta+rho*self.get_latency())
    
    def worsen_service_curve_due_to_clock_sync(self, rho: float, eta: float, delta: float) -> 'Curve':
        rl1 = RateLatencyServiceCurve(self.get_rate()/rho,eta+rho*self.get_latency())
        rl2 = RateLatencyServiceCurve(self.get_rate(),self.get_latency()+2*delta)
        r = MaxOfRateLantencies(rl1)
        r.max_with_rate_latency(rl2)
        return r


class MaxOfRateLantencies(Curve):
    """
    Describes the maximum of several rate-latency service curves

    Inheritance:
        Curve:
    """
    
    _curves: List[RateLatencyServiceCurve]
    _discontinuities: List[float]
    
    def __init__(self, initialCurve: RateLatencyServiceCurve, **kargs):
        
        self._curves = list()
        self._curves.append(initialCurve)
        self._discontinuities = list()
        self._discontinuities.append(initialCurve.get_latency())
        self._name = kargs.get("name", "maxOfRlServiceCurve")
    
    def max_with_rate_latency(self, rl: RateLatencyServiceCurve):
        for i in range(len(self._curves)):
            if (self._curves[i].get_latency() > rl.get_latency()):
                self._curves.insert(i,rl)
                self._update_list_discontinuities()
                self._clean_list_rl()
                return
        self._curves.append(rl)
        self._update_list_discontinuities()
        self._clean_list_rl()
        return
            
    def _update_list_discontinuities(self):
        self._discontinuities.clear()
        self._discontinuities.append(self._curves[0].get_latency())
        for i in range(len(self._curves)-1):
            x,y = self._curves[i].compute_intersection(self._curves[i+1])
            self._discontinuities.append(x)
        
            
    def _clean_list_rl(self):
        newList: List[RateLatencyServiceCurve] = list()
        for i in range(len(self._curves)):
            if (i-1) >=0:
                #Must have rate higher than the preceeding one with lower latency
                if self._curves[i].get_rate() > self._curves[i-1].get_rate():
                    if(i+1) < len(self._curves):
                        #Its intersection with the next curve should be above the previous curve
                        x,y = self._curves[i].compute_intersection(self._curves[i+1])
                        if y > self._curves[i-1].get_value_at_s(x):
                            newList.append(self._curves[i])
                    else:
                        #No curve after, add
                        newList.append(self._curves[i])
            else:
                #no curve before, ass
                newList.append(self._curves[i])
        self._curves = newList    
                                    
    def get_value_at_s(self, s: float) -> float:
        for i in range(len(self._discontinuities)):
            if (self._discontinuities[i] > s):
                if(i<1):
                    return 0
                else:
                    return self._curves[i-1].get_value_at_s(s)
        return self._curves[-1].get_value_at_s(s)
            

    def get_value_at_s_plus(self, s: float) -> float:
        #continuous
        return self.get_value_at_s(s)
    
    def get_value_at_s_moins(self, s: float) -> float:
        #continuous
        return self.get_value_at_s(s)
    
    def y_to_x(self, y:float)->float:
        return (min(c.y_to_x(y) for c in self._curves))

    
    
class BoundedDelayServiceCurve(Curve):

    
    def __init__(self, boundedDelay: float, **kargs) -> None:
        super().__init__(**kargs)
        self._d = boundedDelay
        self._name = kargs.get("name", "deltaDService")
    
    def getDelay(self) -> float:
        return self._d

    @copydoc(Curve.get_value_at_s)
    def get_value_at_s(self, s: float) -> float:
        if(s <= 0):
            return float(0)
        else:
            return float("inf")

    @copydoc(Curve.get_value_at_s_plus)
    def get_value_at_s_plus(self, s: float) -> float:
        return float("inf")
    
    @copydoc(Curve.get_value_at_s_moins)
    def get_value_at_s_moins(self, s: float) -> float:
        if(s<=0):
            raise ArrivalCurveNotDefinedForThisValue(s,string=("Value not defined for lim_{x<%e,x->%e}" % (s,s)))
        return float("inf")

    @copydoc(Curve.__mod__)
    def __mod__(self, serviceCurve: Curve) -> float:
        raise TypeError("unsupported operand type(s) for %% or mod(): %s and %s" % (type(self).__name__, type(serviceCurve).__name__))
    
    def __mul__(self, o: Curve) -> Curve:
        if(isinstance(o,BoundedDelayServiceCurve)):
            new_d = copy.deepcopy(self)
            new_d._d += o._d
            return new_d
        if(isinstance(o,RateLatencyServiceCurve)):
            return (o * self)
        raise TypeError("unsupported operand type(s) for * or mul(): %s and %s" % (type(self).__name__, type(o).__name__))

    def __str__(self, **kargs) -> str:
        digits = kargs.get("digits",2)
        return ("Gamma(%.*e)(s)" % (digits, self._d))

class DGVBR(Curve):
    def __init__(self, latency: float, gvbr: GVBR, **kargs) -> None:
        super(DGVBR,self).__init__(**kargs)
        self._latency = latency
        self._gvbr = gvbr

    @copydoc(Curve.get_value_at_s)
    def get_value_at_s(self, s: float) -> float:
        if(s <= self._latency):
            return float(0)
        else:
            return self._gvbr.get_value_at_s(s-self._latency)

    @copydoc(Curve.get_value_at_s_plus)
    def get_value_at_s_plus(self, s: float) -> float:
        if(s < self._latency):
            return float(0)
        else:
            return self._gvbr.get_value_at_s_plus(s-self._latency)
      
    @copydoc(Curve.get_value_at_s_moins)
    def get_value_at_s_moins(self, s: float) -> float:
        if(s<=0):
            raise ArrivalCurveNotDefinedForThisValue(s,string=("Value not defined for lim_{x<%e,x->%e}" % (s,s)))
        if(s <= self._latency):
            return float(0)
        else:
            return self._gvbr.get_value_at_s_moins(s-self._latency)

    @copydoc(Curve.__mod__)
    def __mod__(self, serviceCurve: Curve) -> float:
        raise TypeError("unsupported operand type(s) for %% or mod(): %s and %s" % (type(self).__name__, type(serviceCurve).__name__))

    def get_gvbr(self) -> GVBR:
        return self._gvbr

    def get_latency(self) -> float:
        return self._latency

    def __str__(self, **kargs) -> str:
        return "DGVBR"

def plot_a_delay_computation(arrivalCurve: Curve, serviceCurve: Curve, **kargs):
    plt.figure()
    if (not serviceCurve.get_name()):
        serviceCurve.set_name("Service Curve")
    if (not arrivalCurve.get_name()):
        arrivalCurve.set_name("Arrival Curve")
    x = 0
    x_2 = 0
    y = 0
    if (isinstance(serviceCurve, RateLatencyServiceCurve)):
        if (isinstance(arrivalCurve, LeakyBucket)):
            y = arrivalCurve.get_burst()
            x_2 = arrivalCurve % serviceCurve
            x = 0
        if (isinstance(arrivalCurve, GVBR)):
            x, x_2, y = arrivalCurve.get_delay_bound_location(serviceCurve)
            
    if(x_2 > 0):
        kargs["x_max"] = kargs.get("x_max", 1.1*x_2)
    plt.ticklabel_format(axis="x", style="sci", scilimits=(0,0))
    plt.ticklabel_format(axis="y", style="sci", scilimits=(0,0))
    colorAc = "blue"
    colorSc = "red"
    if (len(kargs.get("colors",list())) > 0):
        colorAc = kargs.get["colors"][0]
    if (len(kargs.get("colors",list())) > 1):
        colorSc = kargs.get["colors"][1]
    kargs.pop("colors", None)
    plot_an_arrival_curve(arrivalCurve, **kargs, color=colorAc)
    plot_an_arrival_curve(serviceCurve, **kargs, color=colorSc)
    digits = kargs.get("digits", 2)
    plt.plot([x, x_2], [y,y], label=("Delay Bound: %.*es" % (digits, arrivalCurve % serviceCurve)), color="green")
    plt.legend()
    plt.title(kargs.get("title","Delay bound computation"))

def plot_an_arrival_curve(arrivalCurve: Curve,**kargs):
    x_min = kargs.get("x_min",0)
    x_max = kargs.get("x_max",arrivalCurve.get_interesting_xmax_for_plot())
    y_min = kargs.get("y_min",0)
    y_max = kargs.get("y_max",10)
    n_points = kargs.get("n_points",10000)
    x = np.linspace(x_min,x_max,num=n_points)
    if(kargs.get("without_zero", False)):
        x = x[1:]
    y = [arrivalCurve.get_value_at_s(x_v) for x_v in x]
    additionnalParams = dict()
    if 'color' in kargs.keys():
        additionnalParams["color"] = kargs.get("color")
    if(arrivalCurve.get_name() != ""):
        plt.plot(x,y, label=arrivalCurve.get_name() + " - " + arrivalCurve.__str__(**kargs), **additionnalParams)
    else:
        plt.plot(x,y, label=arrivalCurve.__str__(**kargs), **additionnalParams)
    if (("y_min" in kargs.keys()) or ("y_max" in kargs.keys())):
        plt.ylim(y_min,y_max)

def plot_arrival_curves(*arrivalCurves: Curve,**kargs):
    """
    Description of plotArrivalCurves

    Args:
        *arrivalCurves (Curve): arrival curves to plot
    """
    fig = plt.figure()
    fig.tight_layout()
    if ("x_max" not in kargs.keys()):
        kargs["x_max"] =max(arrivalCurve.get_interesting_xmax_for_plot() for arrivalCurve in arrivalCurves)
    mColors = list()
    if "colors" in kargs.keys():
        mColors = kargs.pop("colors")
    for ac in arrivalCurves:
        if(mColors):
            color = mColors[arrivalCurves.index(ac)%len(mColors)]
            kargs["color"] = color
        plot_an_arrival_curve(ac,**kargs)
    plt.legend()
    plt.ticklabel_format(axis="x", style="sci", scilimits=(0,0))
    plt.ticklabel_format(axis="y", style="sci", scilimits=(0,0))
    plt.xlabel("Time interval (s)")
    plt.ylabel("Data (bits)")
    plt.title(kargs.get("title","Arrival curves"))


if __name__ == "__main__":
    
    lb1 = LeakyBucket(1,10,name="Test")
    lb2 = LeakyBucket(2,5)
    ac1 = lb1 * lb2
    
    s1 = RateLatencyServiceCurve(5,2)
    s2 = RateLatencyServiceCurve(10,4)
    m = MaxOfRateLantencies(s1)
    m.max_with_rate_latency(s2)
    
    print(ac1 % m)
    plot_arrival_curves(m,ac1)
    print(m._discontinuities)
    plt.show()

    
    
